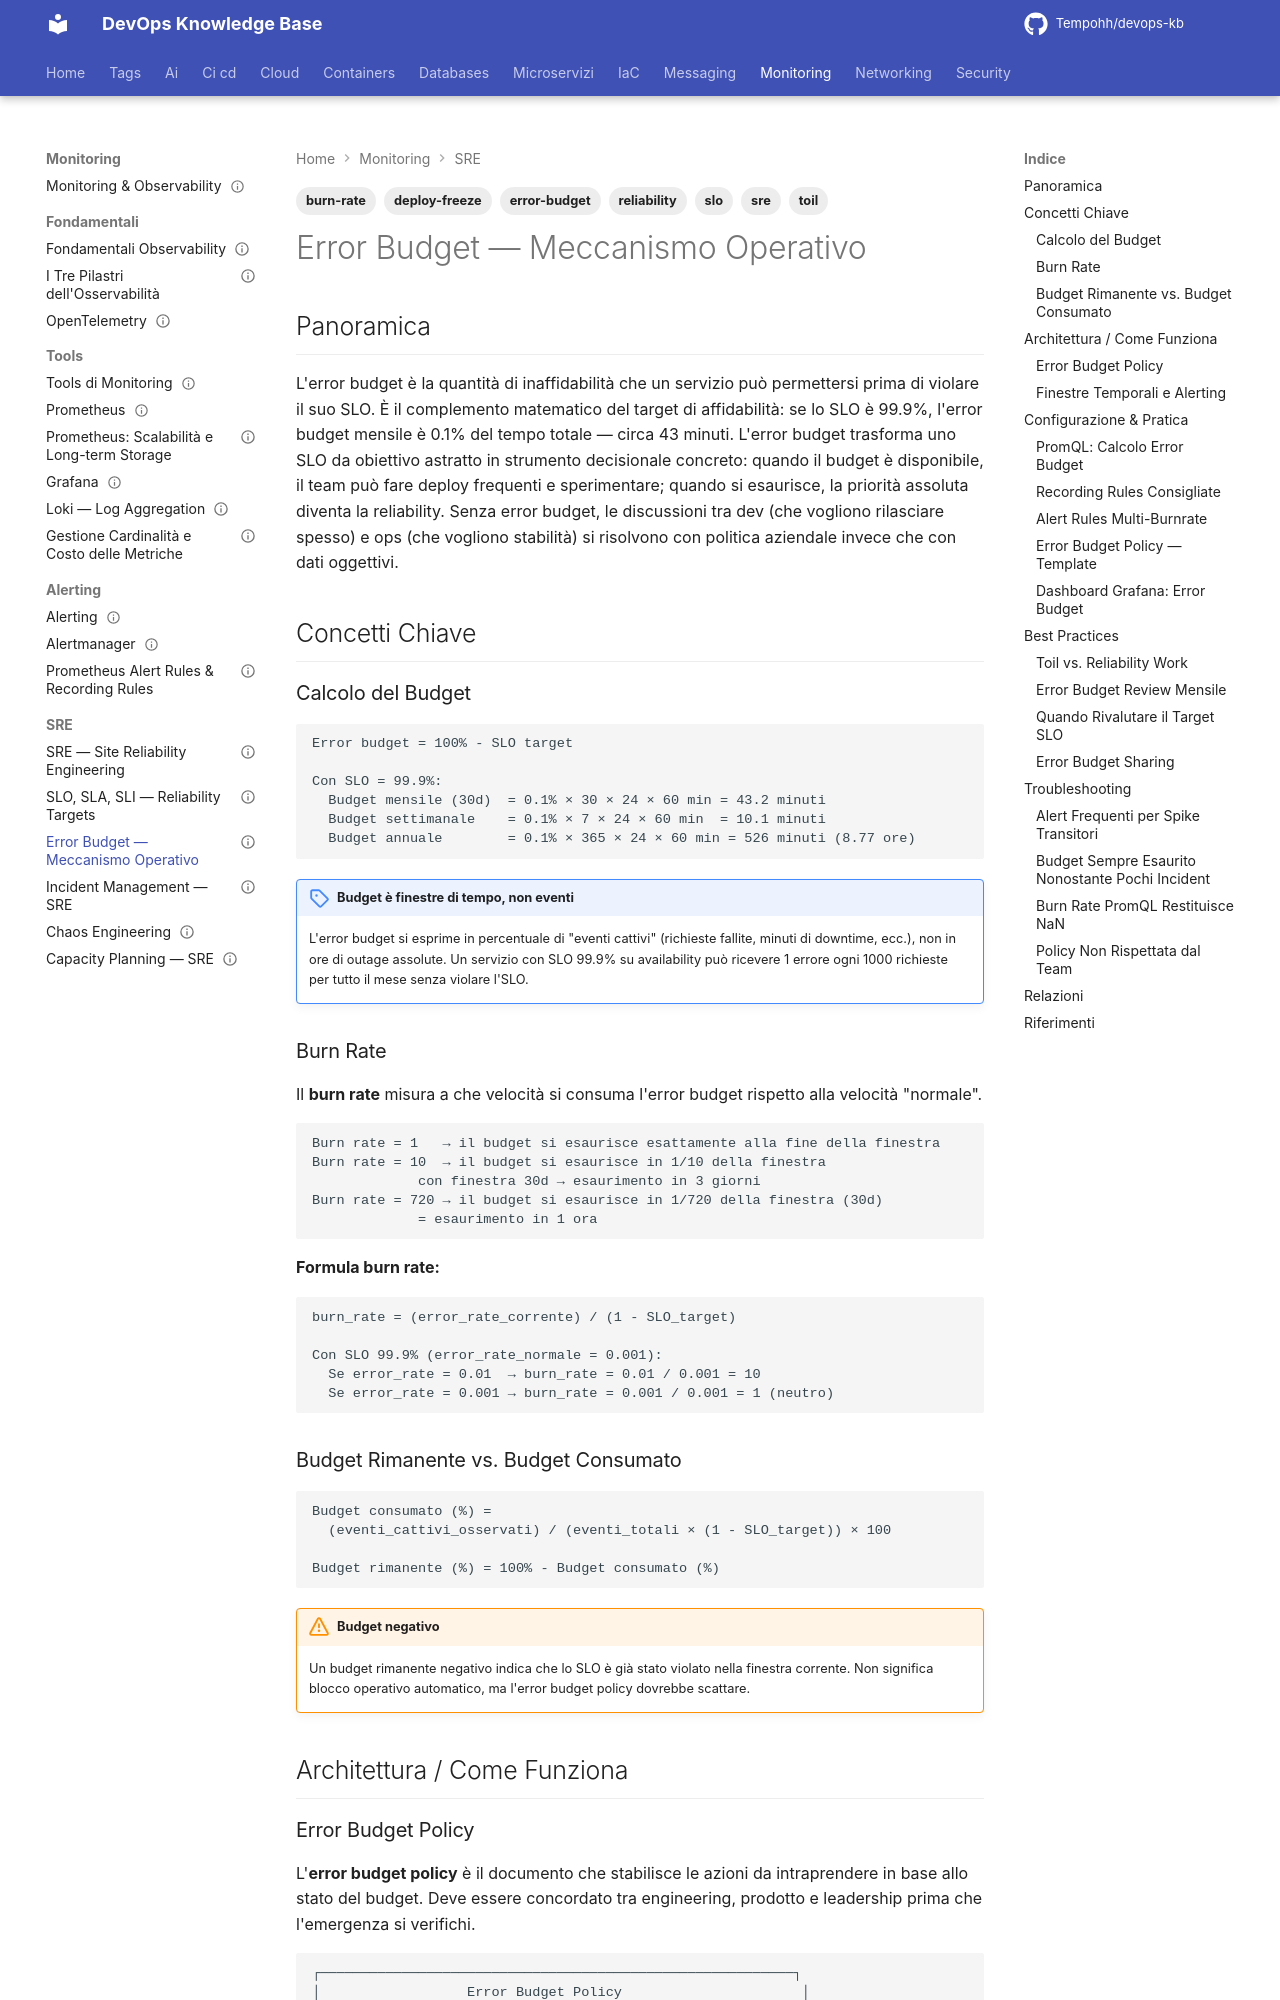

repository: Tempohh/devops-kb · page: monitoring/sre/error-budget/index.html · generator: mkdocs

---
title: "Error Budget — Meccanismo Operativo"
slug: error-budget
category: monitoring
tags: [sre, error-budget, burn-rate, reliability, toil, deploy-freeze, slo]
search_keywords: [error budget, budget di errore, burn rate, tasso di consumo, deploy freeze, reliability work, toil, error budget policy, sre, error budget exhaustion, esaurimento budget, finestra di errore, fast burn, slow burn, alert multiwindow]
parent: monitoring/sre/_index
related: [monitoring/sre/slo-sla-sli, monitoring/sre/capacity-planning, monitoring/sre/chaos-engineering, monitoring/sre/incident-management, monitoring/tools/prometheus, monitoring/alerting/alertmanager, monitoring/tools/grafana]
official_docs: https://sre.google/workbook/error-budget-policy/
status: complete
difficulty: intermediate
last_updated: 2026-09-27
---

# Error Budget — Meccanismo Operativo

## Panoramica

L'error budget è la quantità di inaffidabilità che un servizio può permettersi prima di violare il suo SLO. È il complemento matematico del target di affidabilità: se lo SLO è 99.9%, l'error budget mensile è 0.1% del tempo totale — circa 43 minuti. L'error budget trasforma uno SLO da obiettivo astratto in strumento decisionale concreto: quando il budget è disponibile, il team può fare deploy frequenti e sperimentare; quando si esaurisce, la priorità assoluta diventa la reliability. Senza error budget, le discussioni tra dev (che vogliono rilasciare spesso) e ops (che vogliono stabilità) si risolvono con politica aziendale invece che con dati oggettivi.

## Concetti Chiave

### Calcolo del Budget

```
Error budget = 100% - SLO target

Con SLO = 99.9%:
  Budget mensile (30d)  = 0.1% × 30 × 24 × 60 min = 43.2 minuti
  Budget settimanale    = 0.1% × 7 × 24 × 60 min  = 10.1 minuti
  Budget annuale        = 0.1% × 365 × 24 × 60 min = 526 minuti (8.77 ore)
```

!!! note "Budget è finestre di tempo, non eventi"
    L'error budget si esprime in percentuale di "eventi cattivi" (richieste fallite, minuti di downtime, ecc.), non in ore di outage assolute. Un servizio con SLO 99.9% su availability può ricevere 1 errore ogni 1000 richieste per tutto il mese senza violare l'SLO.

### Burn Rate

Il **burn rate** misura a che velocità si consuma l'error budget rispetto alla velocità "normale".

```
Burn rate = 1   → il budget si esaurisce esattamente alla fine della finestra
Burn rate = 10  → il budget si esaurisce in 1/10 della finestra
             con finestra 30d → esaurimento in 3 giorni
Burn rate = 720 → il budget si esaurisce in 1/720 della finestra (30d)
             = esaurimento in 1 ora
```

**Formula burn rate:**
```
burn_rate = (error_rate_corrente) / (1 - SLO_target)

Con SLO 99.9% (error_rate_normale = 0.001):
  Se error_rate = 0.01  → burn_rate = 0.01 / 0.001 = 10
  Se error_rate = 0.001 → burn_rate = 0.001 / 0.001 = 1 (neutro)
```

### Budget Rimanente vs. Budget Consumato

```
Budget consumato (%) =
  (eventi_cattivi_osservati) / (eventi_totali × (1 - SLO_target)) × 100

Budget rimanente (%) = 100% - Budget consumato (%)
```

!!! warning "Budget negativo"
    Un budget rimanente negativo indica che lo SLO è già stato violato nella finestra corrente. Non significa blocco operativo automatico, ma l'error budget policy dovrebbe scattare.

## Architettura / Come Funziona
